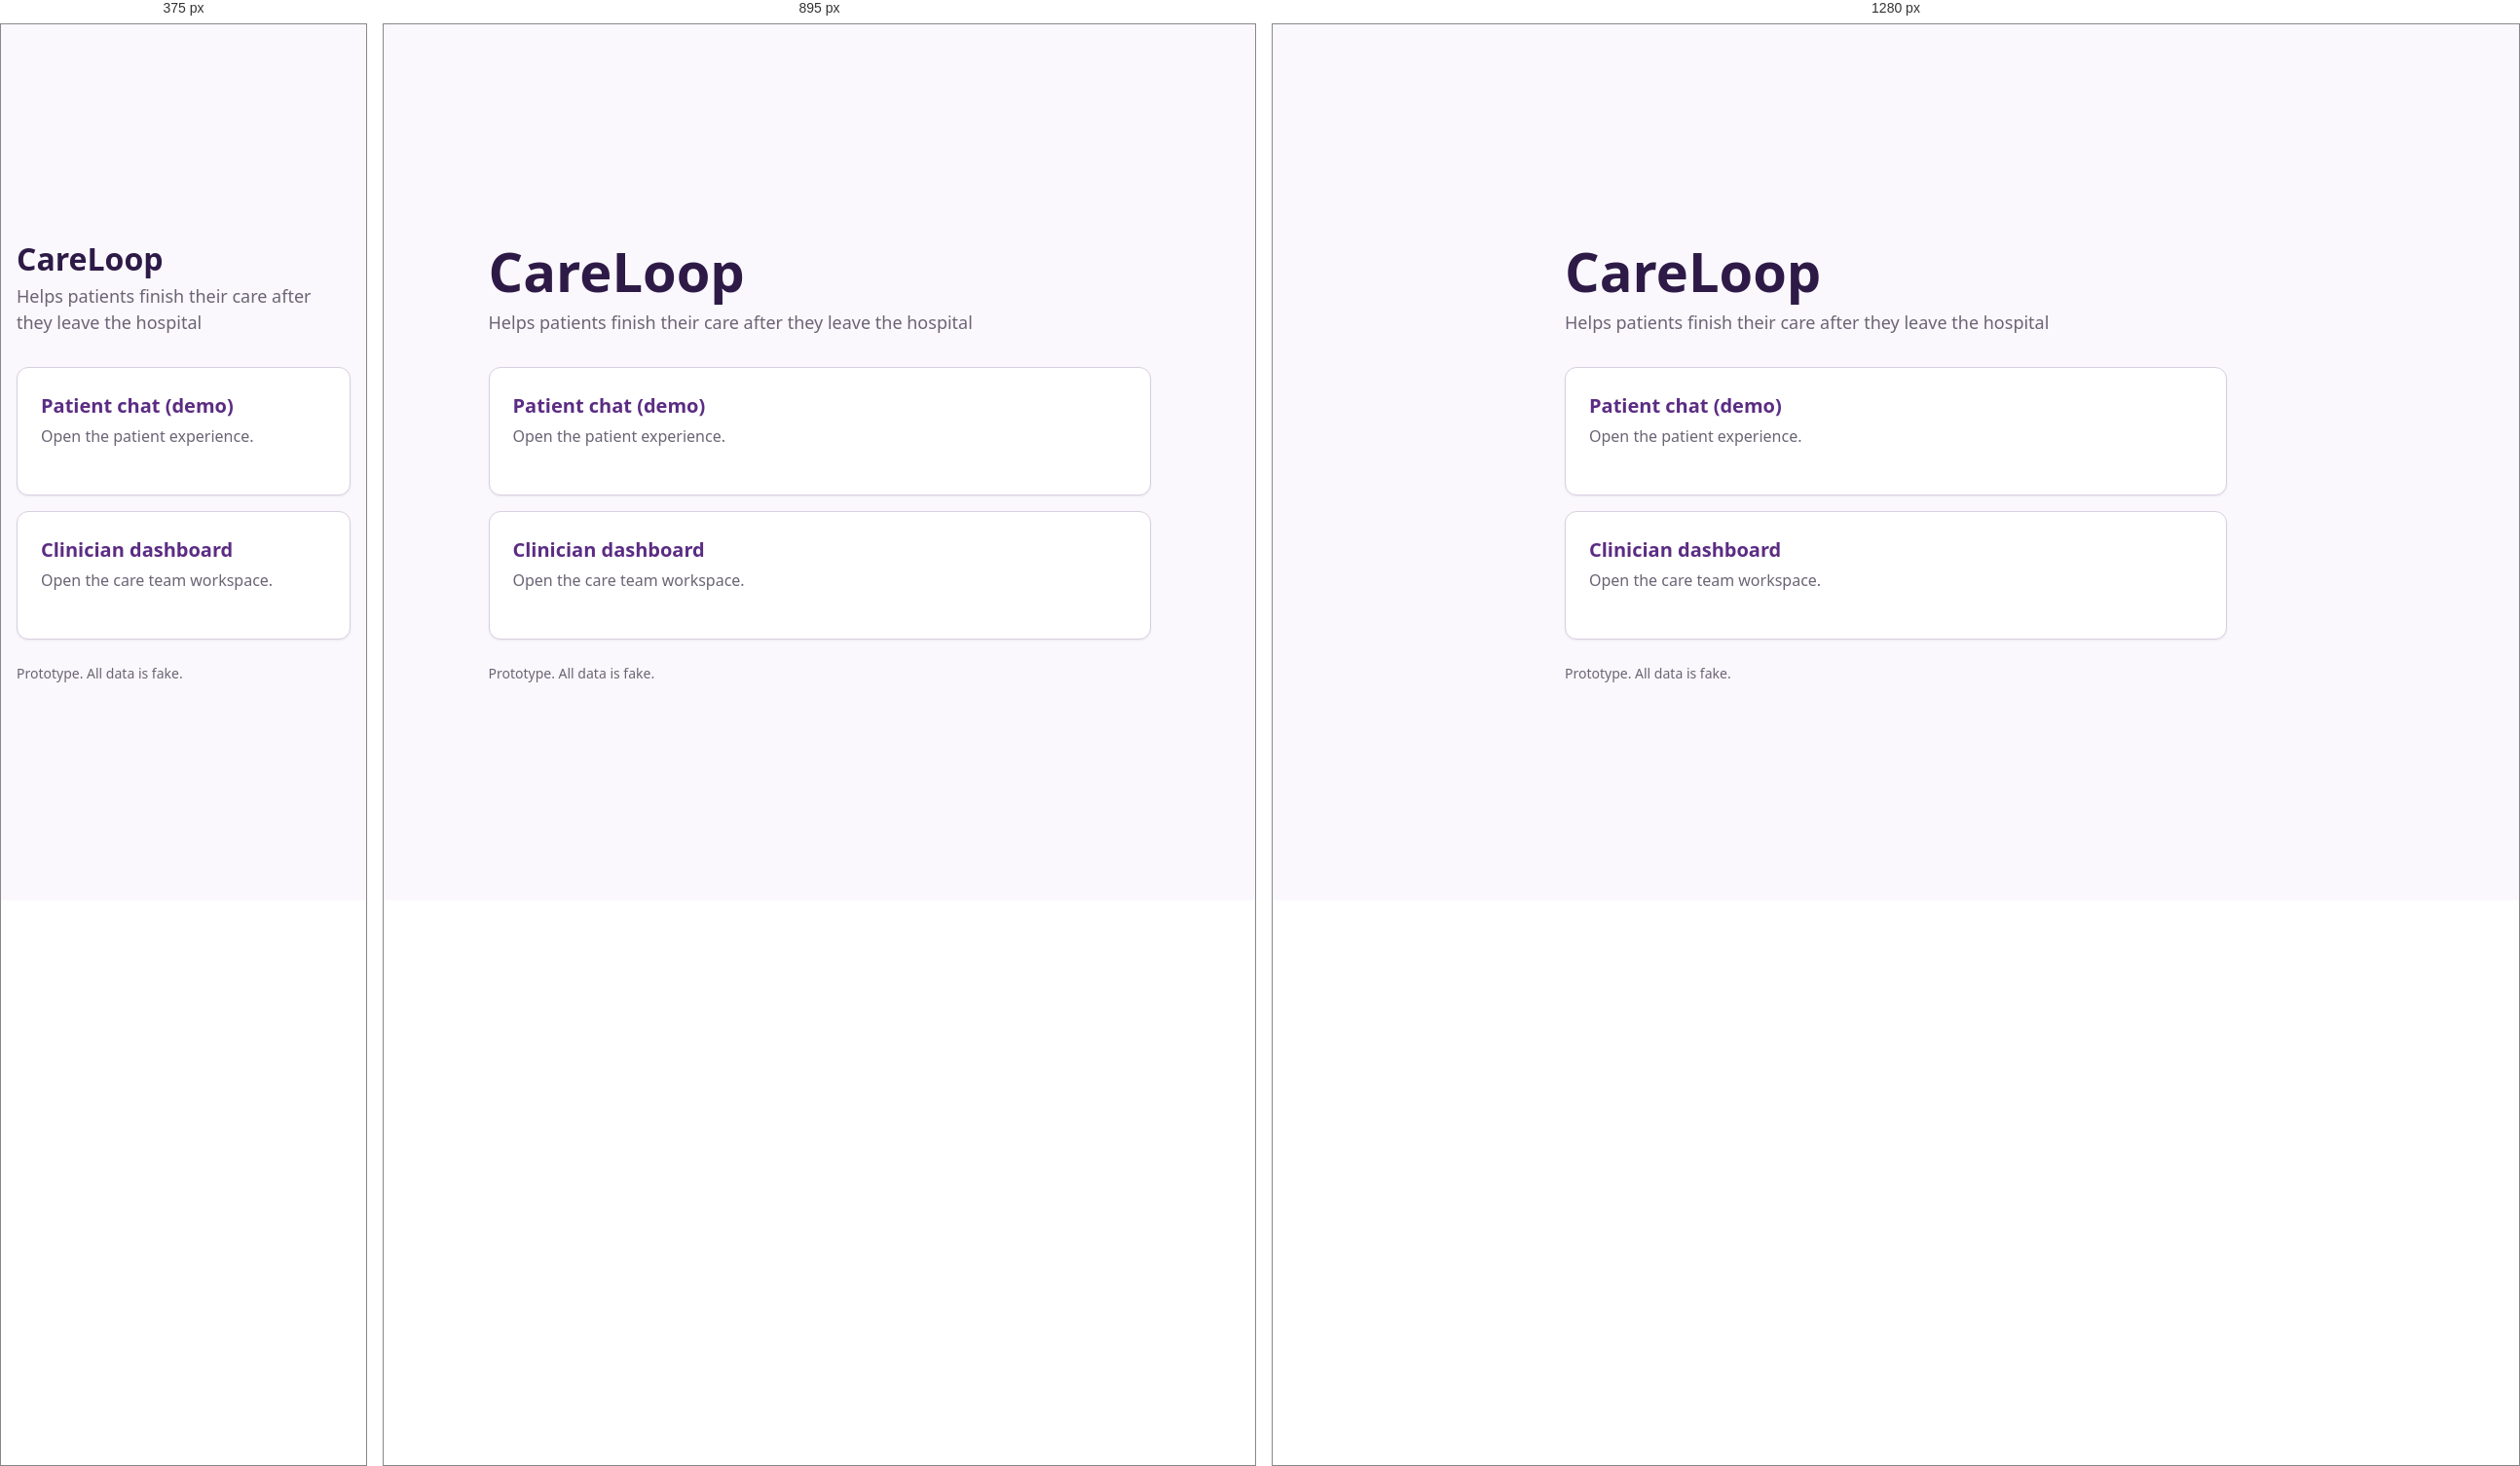
Rendered at 375 px, 895 px and 1280 px, left to right.

<!-- file: index.html -->
<!doctype html>
<html lang="en">
  <head>
    <meta charset="utf-8">
    <meta name="viewport" content="width=device-width, initial-scale=1">
    <title>CareLoop</title>
    <link rel="icon" href="data:,">
    <link rel="stylesheet" href="styles.css">
  </head>
  <body>
    <main class="landing">
      <div class="landing-content">
        <h1 class="landing-title">CareLoop</h1>
        <p class="landing-intro">Helps patients finish their care after they leave the hospital</p>

        <nav class="landing-options" aria-label="Choose a CareLoop demo">
          <a class="landing-option" href="patient.html?patient=1">
            <h2>Patient chat (demo)</h2>
            <p>Open the patient experience.</p>
          </a>
          <a class="landing-option" href="dashboard.html">
            <h2>Clinician dashboard</h2>
            <p>Open the care team workspace.</p>
          </a>
        </nav>

        <p class="prototype-note">Prototype. All data is fake.</p>
      </div>
    </main>
  </body>
</html>


/* @media block from styles.css */
@media (max-width: 1023px) {
  .app-shell { grid-template-columns: 1fr; }
  .sidebar { padding: var(--space-4); }
  .brand { margin-bottom: var(--space-3); }
  .sidebar-nav { grid-auto-flow: column; grid-auto-columns: max-content; overflow-x: auto; }
  .dashboard-main { padding: var(--space-6) var(--space-5); }
  .plan-review-layout { grid-template-columns: 1fr; }
  .plan-note-column { position: static; }
}

/* @media block from styles.css */
@media (max-width: 767px) {
  .page { width: min(100% - var(--space-4), 680px); padding: var(--space-5) 0; }
  .dashboard-main { padding: var(--space-5) var(--space-4); }
  .dashboard-topbar { align-items: stretch; flex-direction: column; margin-bottom: var(--space-5); }
  .dashboard-topbar > .btn { width: 100%; }
  .plan-field { grid-template-columns: 1fr; gap: var(--space-1); }
  .chat-bubble { max-width: 92%; }
  .chat-header-actions { width: 100%; }
  .chat-language-chip { flex: 1; }
  .chat-menu-button { flex: 0 0 auto; }
  .chat-form { padding: var(--space-3); }
  .chat-form .btn { padding-right: var(--space-3); padding-left: var(--space-3); }
  .escalation-card-header, .escalation-resolve { flex-direction: column; }
  .escalation-meta { justify-items: start; text-align: left; }
  .escalation-resolve .btn { width: 100%; }
}